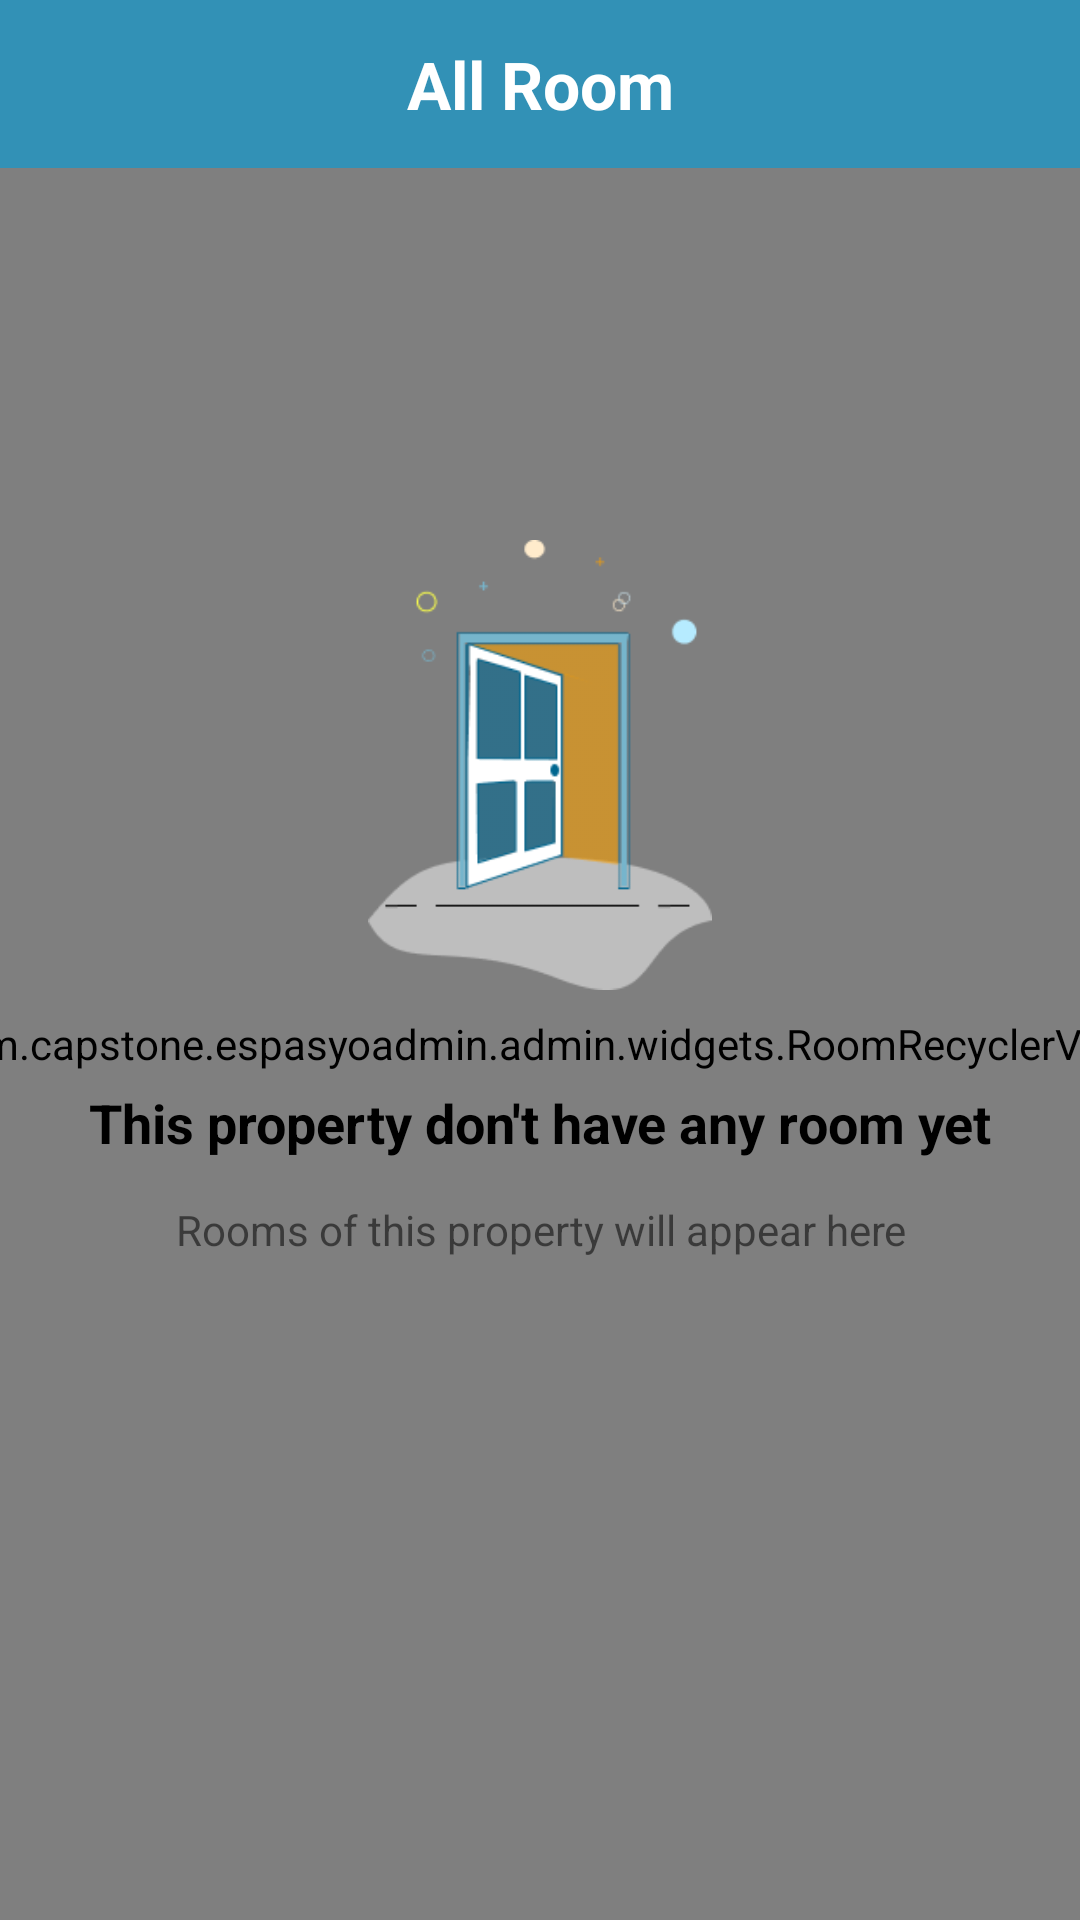

Android layout source for this screen:
<!-- AndroidManifest.xml: application theme Theme.EspasyoAdmin -->
<!-- res/layout/admin_activity_show_all_rooms.xml -->
<?xml version="1.0" encoding="utf-8"?>
<androidx.constraintlayout.widget.ConstraintLayout xmlns:android="http://schemas.android.com/apk/res/android"
    xmlns:app="http://schemas.android.com/apk/res-auto"
    xmlns:tools="http://schemas.android.com/tools"
    android:layout_width="match_parent"
    android:layout_height="match_parent"
    tools:context=".admin.views.ShowAllRoomsActivity">

    <androidx.constraintlayout.widget.ConstraintLayout
        android:id="@+id/constraintLayout"
        android:layout_width="match_parent"
        android:layout_height="?attr/actionBarSize"
        android:background="@color/espasyo_blue_200"
        app:layout_constraintEnd_toEndOf="parent"
        app:layout_constraintStart_toStartOf="parent"
        app:layout_constraintTop_toTopOf="parent">

        <ImageView
            android:id="@+id/btn_back_to_propertyDetailsActivity"
            android:layout_width="25dp"
            android:layout_height="25dp"
            android:layout_marginStart="16dp"
            android:src="@drawable/icon_back_normal"
            app:layout_constraintBottom_toBottomOf="parent"
            app:layout_constraintStart_toStartOf="parent"
            app:layout_constraintTop_toTopOf="parent" />

        <TextView
            android:layout_width="wrap_content"
            android:layout_height="wrap_content"
            android:text="All Room"
            android:textColor="@color/white"
            android:textSize="22sp"
            android:textStyle="bold"
            app:layout_constraintBottom_toBottomOf="parent"
            app:layout_constraintEnd_toEndOf="parent"
            app:layout_constraintStart_toStartOf="parent"
            app:layout_constraintTop_toTopOf="parent" />

    </androidx.constraintlayout.widget.ConstraintLayout>

    <com.capstone.espasyoadmin.admin.widgets.RoomRecyclerView
        android:id="@+id/showAllRoomsRecyclerView"
        android:layout_width="430dp"
        android:layout_height="0dp"
        app:layout_constraintBottom_toBottomOf="parent"
        app:layout_constraintEnd_toEndOf="parent"
        app:layout_constraintStart_toStartOf="parent"
        app:layout_constraintTop_toBottomOf="@+id/constraintLayout" />

    <include
        android:id="@+id/empty_room_state_showAllRooms"
        layout="@layout/admin_empty_room_recyclerview_large"
        app:layout_constraintBottom_toBottomOf="parent"
        app:layout_constraintEnd_toEndOf="parent"
        app:layout_constraintStart_toStartOf="parent"
        app:layout_constraintTop_toTopOf="parent"
        app:layout_constraintVertical_bias=".50" />

</androidx.constraintlayout.widget.ConstraintLayout>
<!-- res/layout/admin_empty_room_recyclerview_large.xml (included above) -->
<?xml version="1.0" encoding="utf-8"?>
<androidx.constraintlayout.widget.ConstraintLayout
    xmlns:android="http://schemas.android.com/apk/res/android"
    xmlns:app="http://schemas.android.com/apk/res-auto"
    xmlns:tools="http://schemas.android.com/tools"
    android:layout_width="match_parent"
    android:layout_height="match_parent">


    <TextView
        android:id="@+id/textView9"
        android:layout_width="wrap_content"
        android:layout_height="wrap_content"
        android:text="This property don't have any room yet"
        android:textAlignment="center"
        android:textColor="@color/black"
        android:textSize="18sp"
        android:textStyle="bold"
        app:layout_constraintBottom_toBottomOf="parent"
        app:layout_constraintEnd_toEndOf="parent"
        app:layout_constraintHorizontal_bias="0.503"
        app:layout_constraintStart_toStartOf="parent"
        app:layout_constraintTop_toTopOf="parent"
        app:layout_constraintVertical_bias="0.588" />

    <TextView
        android:layout_width="248dp"
        android:layout_height="35dp"
        android:text="Rooms of this property will appear here"
        android:textAlignment="center"
        app:layout_constraintBottom_toBottomOf="parent"
        app:layout_constraintEnd_toEndOf="parent"
        app:layout_constraintHorizontal_bias="0.503"
        app:layout_constraintStart_toStartOf="parent"
        app:layout_constraintTop_toBottomOf="@+id/textView9"
        app:layout_constraintVertical_bias="0.064" />

    <ImageView
        android:id="@+id/imageView4"
        android:layout_width="150dp"
        android:layout_height="150dp"
        android:layout_marginBottom="32dp"
        app:layout_constraintBottom_toTopOf="@+id/textView9"
        app:layout_constraintEnd_toEndOf="parent"
        app:layout_constraintStart_toStartOf="parent"
        app:layout_constraintTop_toTopOf="parent"
        app:layout_constraintVertical_bias="1.0"
        app:srcCompat="@drawable/img_room_empty_state" />


</androidx.constraintlayout.widget.ConstraintLayout>
<!-- resources referenced by this layout -->
<resources>
  <color name="black">#FF000000</color>
  <color name="espasyo_blue_200">#3291B6</color>
  <color name="white">#FFFFFFFF</color>
  <!-- drawable img_room_empty_state: png bitmap (drawable, 6796 bytes) -->
  <style name="Theme.EspasyoAdmin" parent="Theme.MaterialComponents.Light.NoActionBar">
          
          <item name="colorPrimary">@color/espasyo_blue_700</item>
          <item name="colorPrimaryVariant">@color/espasyo_blue_200</item>
          <item name="colorOnPrimary">@color/white</item>
          
          <item name="colorSecondary">@color/teal_200</item>
          <item name="colorSecondaryVariant">@color/teal_700</item>
          <item name="colorOnSecondary">@color/black</item>
          
          <item name="android:statusBarColor" tools:targetApi="l">?attr/colorPrimaryVariant</item>
          
      </style>
  <color name="espasyo_blue_700">#00668F</color>
  <color name="teal_200">#007EB1</color>
  <color name="teal_700">#FF018786</color>
</resources>
